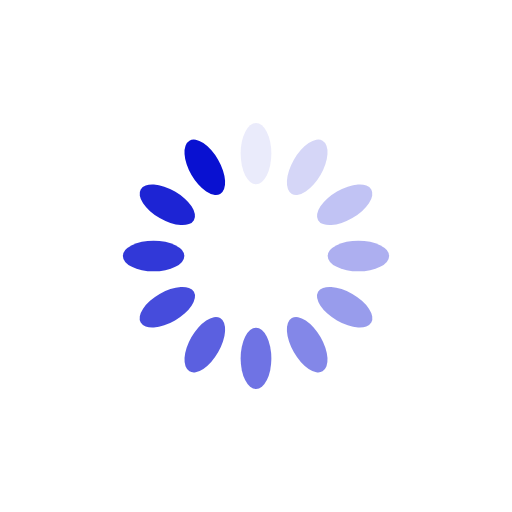
t = 0.00 s
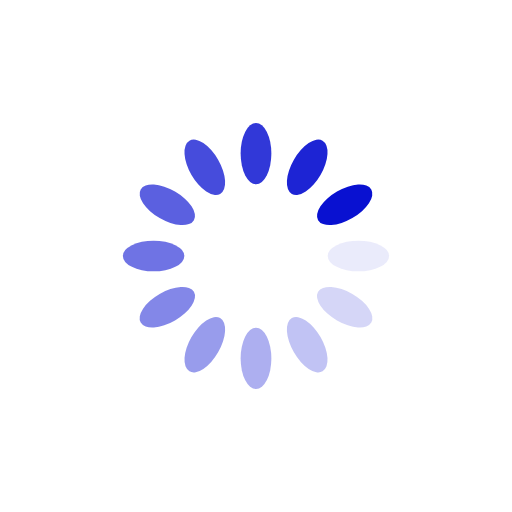
t = 0.25 s
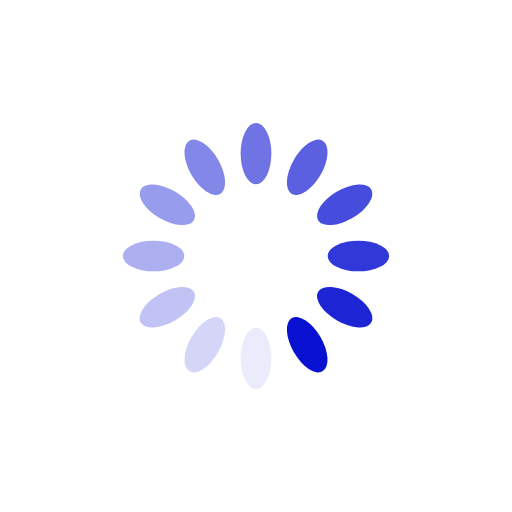
t = 0.50 s
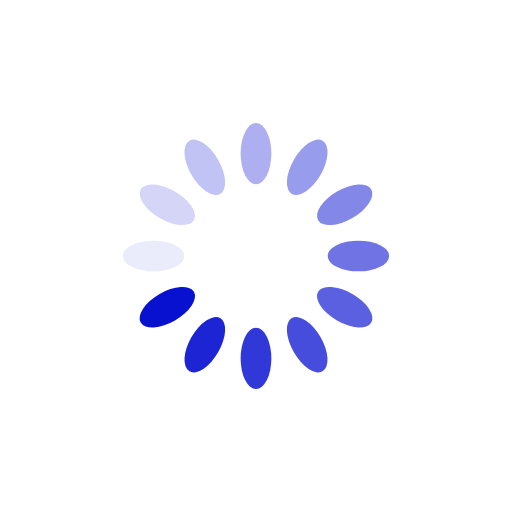
t = 0.75 s

The animated SVG that drew these frames (rendered in a browser with its animation timeline set to each time). Animation: 12 SMIL elements (animate=12); one cycle of 1.00 s, repeats indefinitely.

<?xml version="1.0" encoding="utf-8"?>
<svg xmlns="http://www.w3.org/2000/svg" xmlns:xlink="http://www.w3.org/1999/xlink" style="margin: auto; background: none; display: block; shape-rendering: auto;" width="200px" height="200px" viewBox="0 0 100 100" preserveAspectRatio="xMidYMid">
<g transform="rotate(0 50 50)">
  <rect x="47" y="24" rx="3" ry="6" width="6" height="12" fill="#0911d1">
    <animate attributeName="opacity" values="1;0" keyTimes="0;1" dur="1s" begin="-0.9166666666666666s" repeatCount="indefinite"></animate>
  </rect>
</g><g transform="rotate(30 50 50)">
  <rect x="47" y="24" rx="3" ry="6" width="6" height="12" fill="#0911d1">
    <animate attributeName="opacity" values="1;0" keyTimes="0;1" dur="1s" begin="-0.8333333333333334s" repeatCount="indefinite"></animate>
  </rect>
</g><g transform="rotate(60 50 50)">
  <rect x="47" y="24" rx="3" ry="6" width="6" height="12" fill="#0911d1">
    <animate attributeName="opacity" values="1;0" keyTimes="0;1" dur="1s" begin="-0.75s" repeatCount="indefinite"></animate>
  </rect>
</g><g transform="rotate(90 50 50)">
  <rect x="47" y="24" rx="3" ry="6" width="6" height="12" fill="#0911d1">
    <animate attributeName="opacity" values="1;0" keyTimes="0;1" dur="1s" begin="-0.6666666666666666s" repeatCount="indefinite"></animate>
  </rect>
</g><g transform="rotate(120 50 50)">
  <rect x="47" y="24" rx="3" ry="6" width="6" height="12" fill="#0911d1">
    <animate attributeName="opacity" values="1;0" keyTimes="0;1" dur="1s" begin="-0.5833333333333334s" repeatCount="indefinite"></animate>
  </rect>
</g><g transform="rotate(150 50 50)">
  <rect x="47" y="24" rx="3" ry="6" width="6" height="12" fill="#0911d1">
    <animate attributeName="opacity" values="1;0" keyTimes="0;1" dur="1s" begin="-0.5s" repeatCount="indefinite"></animate>
  </rect>
</g><g transform="rotate(180 50 50)">
  <rect x="47" y="24" rx="3" ry="6" width="6" height="12" fill="#0911d1">
    <animate attributeName="opacity" values="1;0" keyTimes="0;1" dur="1s" begin="-0.4166666666666667s" repeatCount="indefinite"></animate>
  </rect>
</g><g transform="rotate(210 50 50)">
  <rect x="47" y="24" rx="3" ry="6" width="6" height="12" fill="#0911d1">
    <animate attributeName="opacity" values="1;0" keyTimes="0;1" dur="1s" begin="-0.3333333333333333s" repeatCount="indefinite"></animate>
  </rect>
</g><g transform="rotate(240 50 50)">
  <rect x="47" y="24" rx="3" ry="6" width="6" height="12" fill="#0911d1">
    <animate attributeName="opacity" values="1;0" keyTimes="0;1" dur="1s" begin="-0.25s" repeatCount="indefinite"></animate>
  </rect>
</g><g transform="rotate(270 50 50)">
  <rect x="47" y="24" rx="3" ry="6" width="6" height="12" fill="#0911d1">
    <animate attributeName="opacity" values="1;0" keyTimes="0;1" dur="1s" begin="-0.16666666666666666s" repeatCount="indefinite"></animate>
  </rect>
</g><g transform="rotate(300 50 50)">
  <rect x="47" y="24" rx="3" ry="6" width="6" height="12" fill="#0911d1">
    <animate attributeName="opacity" values="1;0" keyTimes="0;1" dur="1s" begin="-0.08333333333333333s" repeatCount="indefinite"></animate>
  </rect>
</g><g transform="rotate(330 50 50)">
  <rect x="47" y="24" rx="3" ry="6" width="6" height="12" fill="#0911d1">
    <animate attributeName="opacity" values="1;0" keyTimes="0;1" dur="1s" begin="0s" repeatCount="indefinite"></animate>
  </rect>
</g>
<!-- [ldio] generated by https://loading.io/ --></svg>
